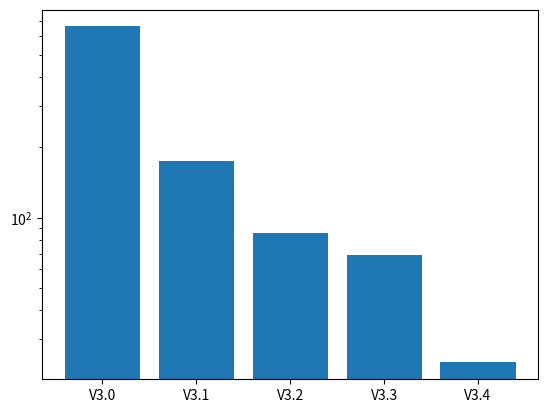

The matplotlib source for this figure:
import matplotlib.pyplot as plt
times=[661,175,86.1,69.4,23.9]
labels=['V3.0','V3.1','V3.2','V3.3','V3.4']
plt.figure()
plt.bar(labels,times)
plt.yscale('log')
plt.savefig('speedup.png')
print('saved')
